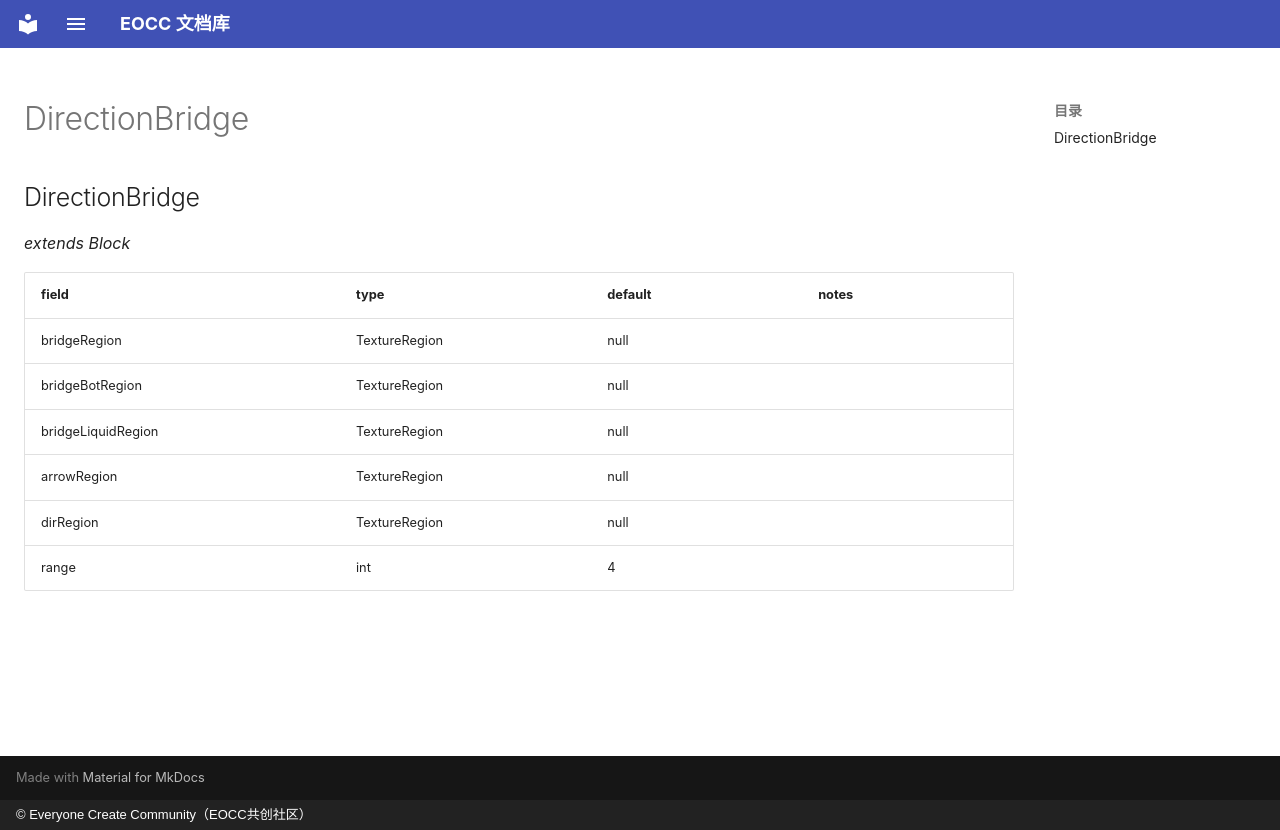

repository: eoccc/eoccc.github.io · page: wiki/mindustry/en/Modding%20Classes/DirectionBridge/index.html · generator: mkdocs · copyright: © Everyone Create Community（EOCC共创社区）

# DirectionBridge

## DirectionBridge

*extends Block*

| field | type | default | notes |
|---|---|---|---|
| bridgeRegion | TextureRegion | null |  |
| bridgeBotRegion | TextureRegion | null |  |
| bridgeLiquidRegion | TextureRegion | null |  |
| arrowRegion | TextureRegion | null |  |
| dirRegion | TextureRegion | null |  |
| range | int | 4 |  |
